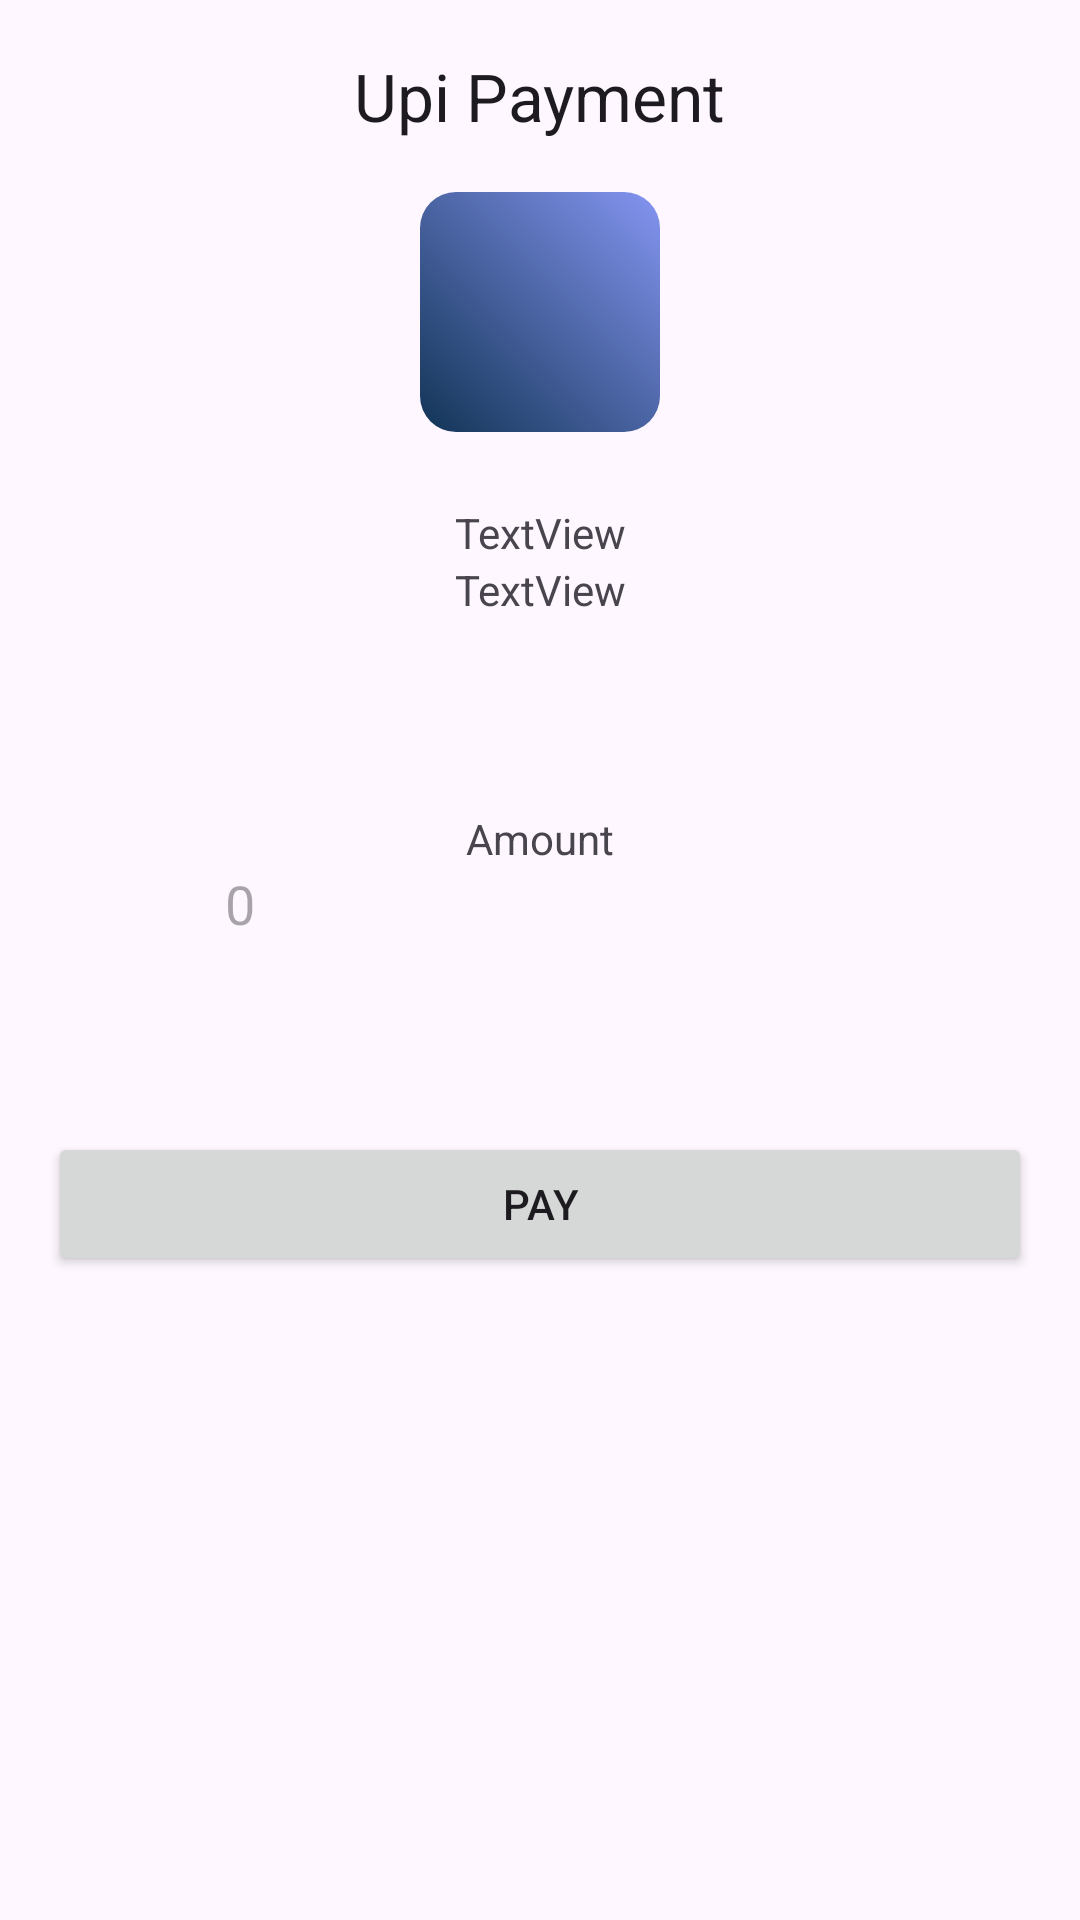

Produce the Android XML layout that renders to this screen, including the resource entries it uses.
<!-- AndroidManifest.xml: application theme Theme.YadavBankingServices -->
<!-- res/layout/fragment_upi_payment2.xml -->
<?xml version="1.0" encoding="utf-8"?>
<androidx.constraintlayout.widget.ConstraintLayout xmlns:android="http://schemas.android.com/apk/res/android"
    xmlns:tools="http://schemas.android.com/tools"
    android:layout_width="match_parent"
    android:layout_height="match_parent"
    xmlns:app="http://schemas.android.com/apk/res-auto"
    tools:context=".ui.UpiPaymentFragment2">

    <com.google.android.material.appbar.AppBarLayout
        android:id="@+id/appBarLayout"
        android:layout_width="match_parent"
        android:layout_height="wrap_content"
        android:background="@android:color/transparent"
        app:layout_constraintEnd_toEndOf="parent"
        app:layout_constraintStart_toStartOf="parent"
        app:layout_constraintTop_toTopOf="parent">

        <com.google.android.material.appbar.MaterialToolbar
            android:id="@+id/topAppBar"
            android:layout_width="match_parent"
            android:layout_height="?attr/actionBarSize"
            app:title="Upi Payment"
            app:titleCentered="true" />

    </com.google.android.material.appbar.AppBarLayout>

    <ImageView
        android:id="@+id/imageView2"
        android:layout_width="80dp"
        android:layout_height="80dp"
        android:src="@drawable/card_background"
        app:layout_constraintEnd_toEndOf="parent"
        app:layout_constraintStart_toStartOf="parent"
        app:layout_constraintTop_toBottomOf="@+id/appBarLayout" />

    <TextView
        android:id="@+id/textView13"
        android:layout_width="wrap_content"
        android:layout_height="wrap_content"
        android:layout_marginTop="24dp"
        android:text="TextView"
        app:layout_constraintEnd_toEndOf="@+id/imageView2"
        app:layout_constraintStart_toStartOf="@+id/imageView2"
        app:layout_constraintTop_toBottomOf="@+id/imageView2" />

    <TextView
        android:id="@+id/textView14"
        android:layout_width="wrap_content"
        android:layout_height="wrap_content"
        android:text="TextView"
        app:layout_constraintEnd_toEndOf="@+id/imageView2"
        app:layout_constraintStart_toStartOf="@+id/imageView2"
        app:layout_constraintTop_toBottomOf="@+id/textView13" />

    <TextView
        android:id="@+id/textView15"
        android:layout_width="wrap_content"
        android:layout_height="wrap_content"
        android:layout_marginTop="64dp"
        android:text="Amount"
        app:layout_constraintEnd_toEndOf="@+id/imageView2"
        app:layout_constraintStart_toStartOf="@+id/imageView2"
        app:layout_constraintTop_toBottomOf="@+id/textView14" />

    <EditText
        android:id="@+id/editTextText2"
        android:layout_width="wrap_content"
        android:layout_height="wrap_content"
        android:ems="10"
        android:inputType="text"
        android:hint="0"
        android:background="@null"
        app:layout_constraintEnd_toEndOf="@+id/imageView2"
        app:layout_constraintStart_toStartOf="@+id/imageView2"
        app:layout_constraintTop_toBottomOf="@+id/textView15" />

    <androidx.appcompat.widget.AppCompatButton
        android:id="@+id/btnPay"
        android:layout_width="match_parent"
        android:layout_height="wrap_content"
        android:layout_marginStart="16dp"
        android:layout_marginEnd="16dp"
        android:layout_marginTop="64dp"
        android:text="Pay"
        app:layout_constraintEnd_toEndOf="parent"
        app:layout_constraintStart_toStartOf="parent"
        app:layout_constraintTop_toBottomOf="@+id/editTextText2" />

</androidx.constraintlayout.widget.ConstraintLayout>
<!-- resources referenced by this layout -->
<resources>
  <!-- drawable card_background (drawable) -->
  <shape xmlns:android="http://schemas.android.com/apk/res/android">
      <gradient
          android:angle="45"
          android:startColor="#123456"
          android:endColor="#8495F1"
          android:type="linear" />
      <corners android:radius="12dp" />
  </shape>
  <style name="Theme.YadavBankingServices" parent="Base.Theme.YadavBankingServices" />
  <style name="Base.Theme.YadavBankingServices" parent="Theme.Material3.DayNight.NoActionBar">
          
          
      </style>
</resources>
